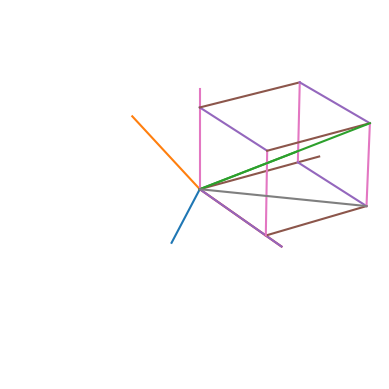

Write the Python code that produced this figure.
import matplotlib.pyplot as plt
from mpl_toolkits.mplot3d import Axes3D
import matplotlib.ticker as plticker
import numpy as np
import seaborn as sns

rot = 2

# palette = sns.color_palette("hls", 7)
palette = sns.color_palette()

normal = np.array([1, 1, 1])
normal = normal / np.linalg.norm(normal)
default_x_axis = np.array([1, -1, 0])
default_y_axis = np.array([-1, -1, 2])
default_x_axis = default_x_axis / np.linalg.norm(default_x_axis)
default_y_axis = default_y_axis / np.linalg.norm(default_y_axis)

# Used in the vectorized functions
default_xy_axes = np.vstack([default_x_axis, default_y_axis]).T


print(np.dot(normal, default_x_axis))
print(np.dot(normal, default_y_axis))

fig = plt.figure()
ax = fig.add_subplot(111, projection='3d')
loc = plticker.MultipleLocator(base=.5)
ax.xaxis.set_major_locator(loc)
ax.yaxis.set_major_locator(loc)
ax.zaxis.set_major_locator(loc)
if rot == 1:
    ax.view_init(elev=0, azim=-45)
elif rot == 0:
    ax.view_init(elev=26, azim=-32)
elif rot == 2:
    ax.view_init(elev=26, azim=-32)


ax.plot([0, default_x_axis[0]], [0, default_x_axis[1]], [0, default_x_axis[2]], color=palette[0])
ax.plot([0, default_y_axis[0]], [0, default_y_axis[1]], [0, default_y_axis[2]], color=palette[1])
ax.plot([0, normal[0]], [0, normal[1]], [0, normal[2]], color=palette[2])

ax.set_xlim([-1, 1])
ax.set_ylim([-1, 1])
ax.set_zlim([-1, 1])

# this feature was removed from matplotlib because it was buggy
#ax.set_aspect('equal')

#print(np.dot(default_x_axis, default_y_axis))

# list with 2 elements of (res, res)
#meshgrid = np.meshgrid(xs, ys)

res = 32
xs = np.linspace(-1, 1, res)
ys = np.linspace(-1, 1, res)

points = np.zeros((2, res * res))
for i, x in enumerate(xs):
    for j, y in enumerate(ys):
        points[0, i*res + j] = x
        points[1, i*res + j] = y

print(default_xy_axes.shape)

points_3d = np.tensordot(points, default_xy_axes, axes=[0, 1])

print(points_3d.shape)

if rot == 0:
    ax.scatter(points_3d[:, 0], points_3d[:, 1], points_3d[:, 2], alpha=.1, color=palette[0])

scaling = 1.22472

ax.plot([0, scaling], [0, 0], [0, 0], color=palette[3])

ax.plot([0, scaling], [0, 0], [0, 0], color=palette[4])
ax.plot([0, 0], [0, scaling], [0, 0], color=palette[5])
ax.plot([0, 0], [0, 0], [0, scaling], color=palette[6])

# connection in the normal direction
if rot == 1:
    ax.plot([default_y_axis[0], 0], [default_y_axis[1], 0], [default_y_axis[2], scaling], color=palette[2])
    ax.plot([0, -default_y_axis[0]], [0, -default_y_axis[1]], [0, -default_y_axis[2]], color=palette[1], linestyle='--')
elif rot == 2:
    # draw a cube
    for op in [[[0, 0], [1, 1]], [[1, 1], [0, 0]], [[1, 1], [1, 1]]]:
        ax.plot([0, 1], op[0], op[1], color=palette[4])
        ax.plot(op[0], [0, 1], op[1], color=palette[5])
        ax.plot(op[0], op[1], [0, 1], color=palette[6])

    # draw the normal all the way across
    ax.plot([0, 1], [0, 1], [0, 1], color=palette[2])

    # draw the base vector
    ax.plot([0, 1], [0, 1], [0, 0], color=palette[7])

ax.set_axis_off()

plt.show()
